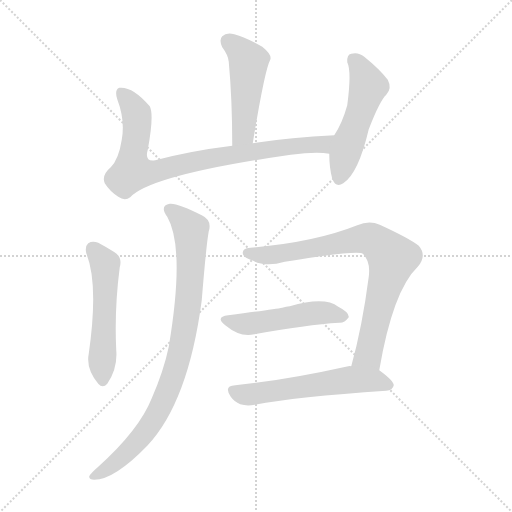
t = 0.00 s
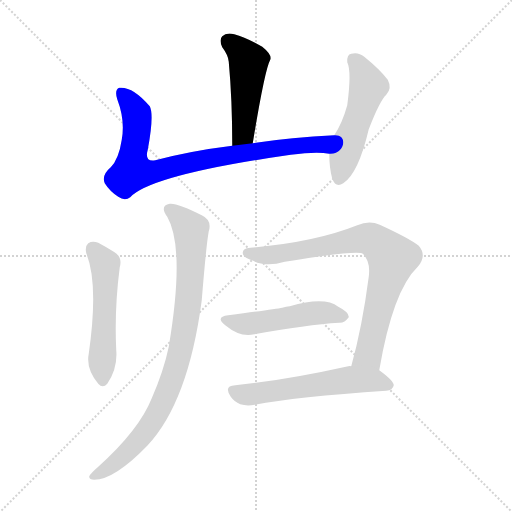
t = 1.28 s
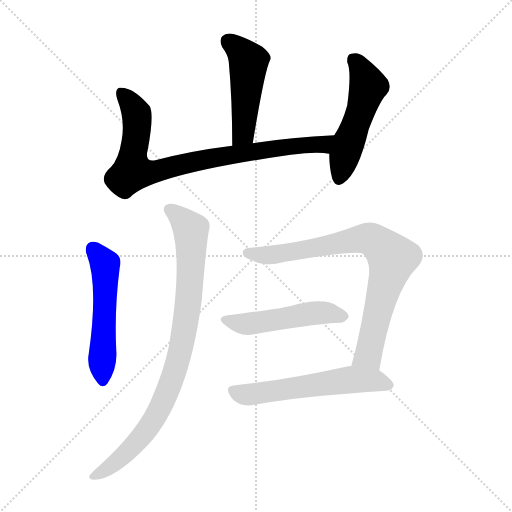
t = 2.55 s
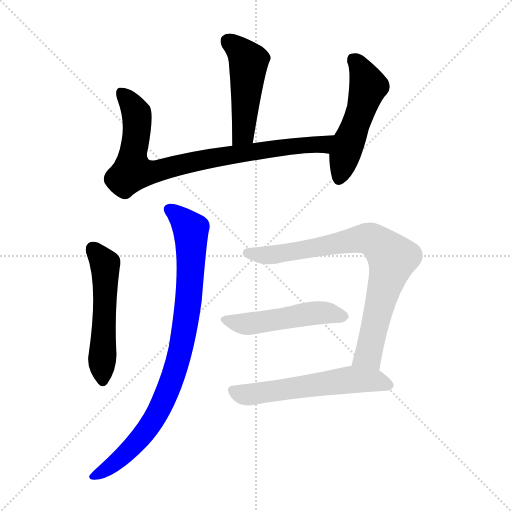
t = 3.83 s
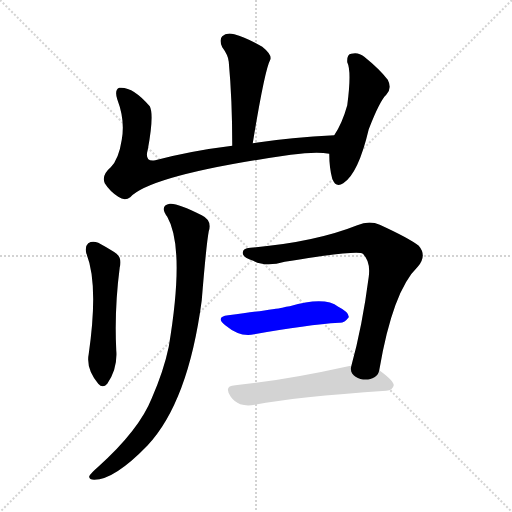
t = 5.10 s
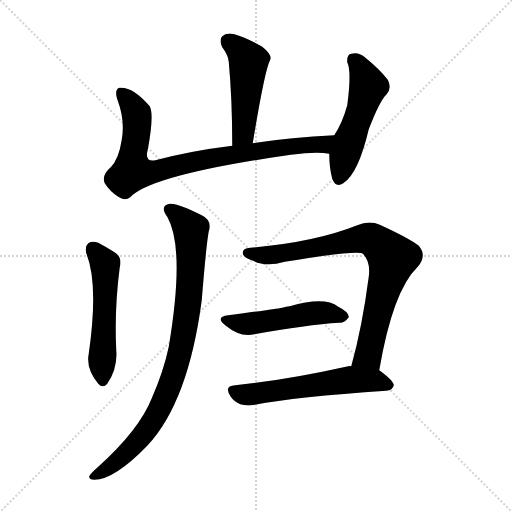
t = 6.38 s

The animated SVG that drew these frames (rendered in a browser with its animation timeline set to each time). Animation: 8 CSS @keyframes rules; one cycle of 6.38 s.

<svg version="1.1" viewBox="0 0 1024 1024" xmlns="http://www.w3.org/2000/svg">
  <g stroke="lightgray" stroke-dasharray="1,1" stroke-width="1" transform="scale(4, 4)">
    <line x1="0" y1="0" x2="256" y2="256"></line>
    <line x1="256" y1="0" x2="0" y2="256"></line>
    <line x1="128" y1="0" x2="128" y2="256"></line>
    <line x1="0" y1="128" x2="256" y2="128"></line>
  </g>
<g transform="scale(1, -1) translate(0, -900)">
   <style type="text/css">
    @keyframes keyframes0 {
      from {
       stroke: blue;
       stroke-dashoffset: 482;
       stroke-width: 128;
       }
       61% {
       animation-timing-function: step-end;
       stroke: blue;
       stroke-dashoffset: 0;
       stroke-width: 128;
       }
       to {
       stroke: black;
       stroke-width: 1024;
       }
       }
       #make-me-a-hanzi-animation-0 {
         animation: keyframes0 0.642253s both;
         animation-delay: 0.000000s;
         animation-timing-function: linear;
       }
    @keyframes keyframes1 {
      from {
       stroke: blue;
       stroke-dashoffset: 828;
       stroke-width: 128;
       }
       73% {
       animation-timing-function: step-end;
       stroke: blue;
       stroke-dashoffset: 0;
       stroke-width: 128;
       }
       to {
       stroke: black;
       stroke-width: 1024;
       }
       }
       #make-me-a-hanzi-animation-1 {
         animation: keyframes1 0.923828s both;
         animation-delay: 0.642253s;
         animation-timing-function: linear;
       }
    @keyframes keyframes2 {
      from {
       stroke: blue;
       stroke-dashoffset: 511;
       stroke-width: 128;
       }
       62% {
       animation-timing-function: step-end;
       stroke: blue;
       stroke-dashoffset: 0;
       stroke-width: 128;
       }
       to {
       stroke: black;
       stroke-width: 1024;
       }
       }
       #make-me-a-hanzi-animation-2 {
         animation: keyframes2 0.665853s both;
         animation-delay: 1.566081s;
         animation-timing-function: linear;
       }
    @keyframes keyframes3 {
      from {
       stroke: blue;
       stroke-dashoffset: 530;
       stroke-width: 128;
       }
       63% {
       animation-timing-function: step-end;
       stroke: blue;
       stroke-dashoffset: 0;
       stroke-width: 128;
       }
       to {
       stroke: black;
       stroke-width: 1024;
       }
       }
       #make-me-a-hanzi-animation-3 {
         animation: keyframes3 0.681315s both;
         animation-delay: 2.231934s;
         animation-timing-function: linear;
       }
    @keyframes keyframes4 {
      from {
       stroke: blue;
       stroke-dashoffset: 871;
       stroke-width: 128;
       }
       74% {
       animation-timing-function: step-end;
       stroke: blue;
       stroke-dashoffset: 0;
       stroke-width: 128;
       }
       to {
       stroke: black;
       stroke-width: 1024;
       }
       }
       #make-me-a-hanzi-animation-4 {
         animation: keyframes4 0.958822s both;
         animation-delay: 2.913249s;
         animation-timing-function: linear;
       }
    @keyframes keyframes5 {
      from {
       stroke: blue;
       stroke-dashoffset: 793;
       stroke-width: 128;
       }
       72% {
       animation-timing-function: step-end;
       stroke: blue;
       stroke-dashoffset: 0;
       stroke-width: 128;
       }
       to {
       stroke: black;
       stroke-width: 1024;
       }
       }
       #make-me-a-hanzi-animation-5 {
         animation: keyframes5 0.895345s both;
         animation-delay: 3.872070s;
         animation-timing-function: linear;
       }
    @keyframes keyframes6 {
      from {
       stroke: blue;
       stroke-dashoffset: 495;
       stroke-width: 128;
       }
       62% {
       animation-timing-function: step-end;
       stroke: blue;
       stroke-dashoffset: 0;
       stroke-width: 128;
       }
       to {
       stroke: black;
       stroke-width: 1024;
       }
       }
       #make-me-a-hanzi-animation-6 {
         animation: keyframes6 0.652832s both;
         animation-delay: 4.767415s;
         animation-timing-function: linear;
       }
    @keyframes keyframes7 {
      from {
       stroke: blue;
       stroke-dashoffset: 572;
       stroke-width: 128;
       }
       65% {
       animation-timing-function: step-end;
       stroke: blue;
       stroke-dashoffset: 0;
       stroke-width: 128;
       }
       to {
       stroke: black;
       stroke-width: 1024;
       }
       }
       #make-me-a-hanzi-animation-7 {
         animation: keyframes7 0.715495s both;
         animation-delay: 5.420247s;
         animation-timing-function: linear;
       }
</style>
<path d="M 505.5 613.5 Q 529.5 760.5 540.5 780.5 Q 544.5 790.5 524.5 806.5 Q 491.5 825.5 468.5 831.5 Q 452.5 835.5 444.5 827.5 Q 437.5 820.5 444.5 805.5 Q 456.5 789.5 457.5 776.5 Q 464.5 700.5 464.5 608.5 C 464.5 578.5 500.5 583.5 505.5 613.5 Z" fill="lightgray"></path> 
<path d="M 668.5 629.5 Q 581.5 625.5 505.5 613.5 L 464.5 608.5 Q 382.5 598.5 310.5 579.5 Q 288.5 575.5 295.5 600.5 Q 308.5 670.5 299.5 687.5 Q 265.5 727.5 238.5 724.5 Q 228.5 720.5 234.5 701.5 Q 250.5 659.5 243.5 620.5 Q 237.5 581.5 221.5 565.5 Q 202.5 549.5 209.5 533.5 Q 219.5 517.5 236.5 506.5 Q 249.5 497.5 260.5 505.5 Q 302.5 550.5 581.5 590.5 Q 633.5 597.5 658.5 592.5 C 688.5 589.5 698.5 631.5 668.5 629.5 Z" fill="lightgray"></path> 
<path d="M 658.5 592.5 Q 658.5 564.5 664.5 542.5 Q 671.5 523.5 686.5 533.5 Q 716.5 552.5 737.5 641.5 Q 759.5 698.5 772.5 710.5 Q 784.5 723.5 775.5 740.5 Q 759.5 761.5 728.5 786.5 Q 716.5 796.5 702.5 792.5 Q 693.5 791.5 694.5 775.5 Q 703.5 757.5 694.5 689.5 Q 684.5 653.5 668.5 629.5 C 658.5 612.5 658.5 612.5 658.5 592.5 Z" fill="lightgray"></path> 
<path d="M 172.5 393.5 Q 197.5 332.5 177.5 192.5 Q 171.5 162.5 196.5 132.5 Q 205.5 122.5 214.5 132.5 Q 235.5 162.5 232.5 199.5 Q 228.5 281.5 239.5 365.5 Q 245.5 386.5 227.5 396.5 Q 211.5 406.5 196.5 414.5 Q 184.5 418.5 176.5 413.5 Q 169.5 407.5 172.5 393.5 Z" fill="lightgray"></path> 
<path d="M 334.5 466.5 Q 370.5 403.5 337.5 206.5 Q 327.5 158.5 303.5 103.5 Q 278.5 40.5 196.5 -33.5 Q 181.5 -46.5 178.5 -52.5 Q 177.5 -59.5 188.5 -59.5 Q 228.5 -59.5 294.5 8.5 Q 376.5 95.5 403.5 299.5 Q 412.5 410.5 417.5 437.5 Q 424.5 459.5 403.5 469.5 Q 354.5 494.5 339.5 492.5 Q 318.5 488.5 334.5 466.5 Z" fill="lightgray"></path> 
<path d="M 758.5 159.5 Q 785.5 318.5 835.5 366.5 Q 854.5 388.5 837.5 408.5 Q 818.5 423.5 759.5 450.5 Q 738.5 459.5 714.5 449.5 Q 629.5 415.5 500.5 404.5 Q 484.5 403.5 485.5 393.5 Q 486.5 384.5 506.5 378.5 Q 531.5 365.5 569.5 376.5 Q 716.5 400.5 725.5 392.5 Q 741.5 377.5 737.5 346.5 Q 724.5 246.5 702.5 167.5 C 694.5 138.5 753.5 129.5 758.5 159.5 Z" fill="lightgray"></path> 
<path d="M 456.5 269.5 Q 429.5 266.5 450.5 249.5 Q 480.5 224.5 508.5 231.5 Q 613.5 250.5 678.5 254.5 Q 688.5 253.5 697.5 265.5 Q 698.5 275.5 676.5 286.5 Q 649.5 307.5 579.5 287.5 Q 572.5 287.5 564.5 284.5 Q 549.5 281.5 456.5 269.5 Z" fill="lightgray"></path> 
<path d="M 702.5 167.5 Q 699.5 168.5 696.5 167.5 Q 570.5 139.5 470.5 129.5 Q 446.5 128.5 461.5 106.5 Q 468.5 96.5 480.5 91.5 Q 493.5 87.5 509.5 90.5 Q 591.5 106.5 772.5 118.5 Q 785.5 119.5 787.5 129.5 Q 787.5 138.5 758.5 159.5 C 742.5 171.5 732.5 170.5 702.5 167.5 Z" fill="lightgray"></path> 
      <clipPath id="make-me-a-hanzi-clip-0">
      <path d="M 505.5 613.5 Q 529.5 760.5 540.5 780.5 Q 544.5 790.5 524.5 806.5 Q 491.5 825.5 468.5 831.5 Q 452.5 835.5 444.5 827.5 Q 437.5 820.5 444.5 805.5 Q 456.5 789.5 457.5 776.5 Q 464.5 700.5 464.5 608.5 C 464.5 578.5 500.5 583.5 505.5 613.5 Z" fill="lightgray"></path>
      </clipPath>
      <path clip-path="url(#make-me-a-hanzi-clip-0)" d="M 455.5 818.5 L 497.5 777.5 L 489.5 654.5 L 485.5 633.5 L 470.5 616.5 " fill="none" id="make-me-a-hanzi-animation-0" stroke-dasharray="354 708" stroke-linecap="round"></path>

      <clipPath id="make-me-a-hanzi-clip-1">
      <path d="M 668.5 629.5 Q 581.5 625.5 505.5 613.5 L 464.5 608.5 Q 382.5 598.5 310.5 579.5 Q 288.5 575.5 295.5 600.5 Q 308.5 670.5 299.5 687.5 Q 265.5 727.5 238.5 724.5 Q 228.5 720.5 234.5 701.5 Q 250.5 659.5 243.5 620.5 Q 237.5 581.5 221.5 565.5 Q 202.5 549.5 209.5 533.5 Q 219.5 517.5 236.5 506.5 Q 249.5 497.5 260.5 505.5 Q 302.5 550.5 581.5 590.5 Q 633.5 597.5 658.5 592.5 C 688.5 589.5 698.5 631.5 668.5 629.5 Z" fill="lightgray"></path>
      </clipPath>
      <path clip-path="url(#make-me-a-hanzi-clip-1)" d="M 243.5 714.5 L 264.5 689.5 L 274.5 663.5 L 264.5 557.5 L 313.5 557.5 L 458.5 590.5 L 641.5 610.5 L 660.5 624.5 " fill="none" id="make-me-a-hanzi-animation-1" stroke-dasharray="700 1400" stroke-linecap="round"></path>

      <clipPath id="make-me-a-hanzi-clip-2">
      <path d="M 658.5 592.5 Q 658.5 564.5 664.5 542.5 Q 671.5 523.5 686.5 533.5 Q 716.5 552.5 737.5 641.5 Q 759.5 698.5 772.5 710.5 Q 784.5 723.5 775.5 740.5 Q 759.5 761.5 728.5 786.5 Q 716.5 796.5 702.5 792.5 Q 693.5 791.5 694.5 775.5 Q 703.5 757.5 694.5 689.5 Q 684.5 653.5 668.5 629.5 C 658.5 612.5 658.5 612.5 658.5 592.5 Z" fill="lightgray"></path>
      </clipPath>
      <path clip-path="url(#make-me-a-hanzi-clip-2)" d="M 706.5 780.5 L 720.5 764.5 L 736.5 727.5 L 677.5 543.5 " fill="none" id="make-me-a-hanzi-animation-2" stroke-dasharray="383 766" stroke-linecap="round"></path>

      <clipPath id="make-me-a-hanzi-clip-3">
      <path d="M 172.5 393.5 Q 197.5 332.5 177.5 192.5 Q 171.5 162.5 196.5 132.5 Q 205.5 122.5 214.5 132.5 Q 235.5 162.5 232.5 199.5 Q 228.5 281.5 239.5 365.5 Q 245.5 386.5 227.5 396.5 Q 211.5 406.5 196.5 414.5 Q 184.5 418.5 176.5 413.5 Q 169.5 407.5 172.5 393.5 Z" fill="lightgray"></path>
      </clipPath>
      <path clip-path="url(#make-me-a-hanzi-clip-3)" d="M 184.5 403.5 L 207.5 375.5 L 210.5 359.5 L 205.5 138.5 " fill="none" id="make-me-a-hanzi-animation-3" stroke-dasharray="402 804" stroke-linecap="round"></path>

      <clipPath id="make-me-a-hanzi-clip-4">
      <path d="M 334.5 466.5 Q 370.5 403.5 337.5 206.5 Q 327.5 158.5 303.5 103.5 Q 278.5 40.5 196.5 -33.5 Q 181.5 -46.5 178.5 -52.5 Q 177.5 -59.5 188.5 -59.5 Q 228.5 -59.5 294.5 8.5 Q 376.5 95.5 403.5 299.5 Q 412.5 410.5 417.5 437.5 Q 424.5 459.5 403.5 469.5 Q 354.5 494.5 339.5 492.5 Q 318.5 488.5 334.5 466.5 Z" fill="lightgray"></path>
      </clipPath>
      <path clip-path="url(#make-me-a-hanzi-clip-4)" d="M 340.5 478.5 L 379.5 443.5 L 382.5 419.5 L 374.5 273.5 L 353.5 169.5 L 333.5 112.5 L 296.5 44.5 L 273.5 14.5 L 221.5 -33.5 L 186.5 -52.5 " fill="none" id="make-me-a-hanzi-animation-4" stroke-dasharray="743 1486" stroke-linecap="round"></path>

      <clipPath id="make-me-a-hanzi-clip-5">
      <path d="M 758.5 159.5 Q 785.5 318.5 835.5 366.5 Q 854.5 388.5 837.5 408.5 Q 818.5 423.5 759.5 450.5 Q 738.5 459.5 714.5 449.5 Q 629.5 415.5 500.5 404.5 Q 484.5 403.5 485.5 393.5 Q 486.5 384.5 506.5 378.5 Q 531.5 365.5 569.5 376.5 Q 716.5 400.5 725.5 392.5 Q 741.5 377.5 737.5 346.5 Q 724.5 246.5 702.5 167.5 C 694.5 138.5 753.5 129.5 758.5 159.5 Z" fill="lightgray"></path>
      </clipPath>
      <path clip-path="url(#make-me-a-hanzi-clip-5)" d="M 495.5 394.5 L 541.5 389.5 L 730.5 423.5 L 768.5 402.5 L 784.5 383.5 L 782.5 370.5 L 736.5 190.5 L 710.5 172.5 " fill="none" id="make-me-a-hanzi-animation-5" stroke-dasharray="665 1330" stroke-linecap="round"></path>

      <clipPath id="make-me-a-hanzi-clip-6">
      <path d="M 456.5 269.5 Q 429.5 266.5 450.5 249.5 Q 480.5 224.5 508.5 231.5 Q 613.5 250.5 678.5 254.5 Q 688.5 253.5 697.5 265.5 Q 698.5 275.5 676.5 286.5 Q 649.5 307.5 579.5 287.5 Q 572.5 287.5 564.5 284.5 Q 549.5 281.5 456.5 269.5 Z" fill="lightgray"></path>
      </clipPath>
      <path clip-path="url(#make-me-a-hanzi-clip-6)" d="M 451.5 260.5 L 499.5 252.5 L 638.5 274.5 L 687.5 267.5 " fill="none" id="make-me-a-hanzi-animation-6" stroke-dasharray="367 734" stroke-linecap="round"></path>

      <clipPath id="make-me-a-hanzi-clip-7">
      <path d="M 702.5 167.5 Q 699.5 168.5 696.5 167.5 Q 570.5 139.5 470.5 129.5 Q 446.5 128.5 461.5 106.5 Q 468.5 96.5 480.5 91.5 Q 493.5 87.5 509.5 90.5 Q 591.5 106.5 772.5 118.5 Q 785.5 119.5 787.5 129.5 Q 787.5 138.5 758.5 159.5 C 742.5 171.5 732.5 170.5 702.5 167.5 Z" fill="lightgray"></path>
      </clipPath>
      <path clip-path="url(#make-me-a-hanzi-clip-7)" d="M 467.5 117.5 L 500.5 110.5 L 693.5 140.5 L 748.5 139.5 L 778.5 129.5 " fill="none" id="make-me-a-hanzi-animation-7" stroke-dasharray="444 888" stroke-linecap="round"></path>

</g>
</svg>
